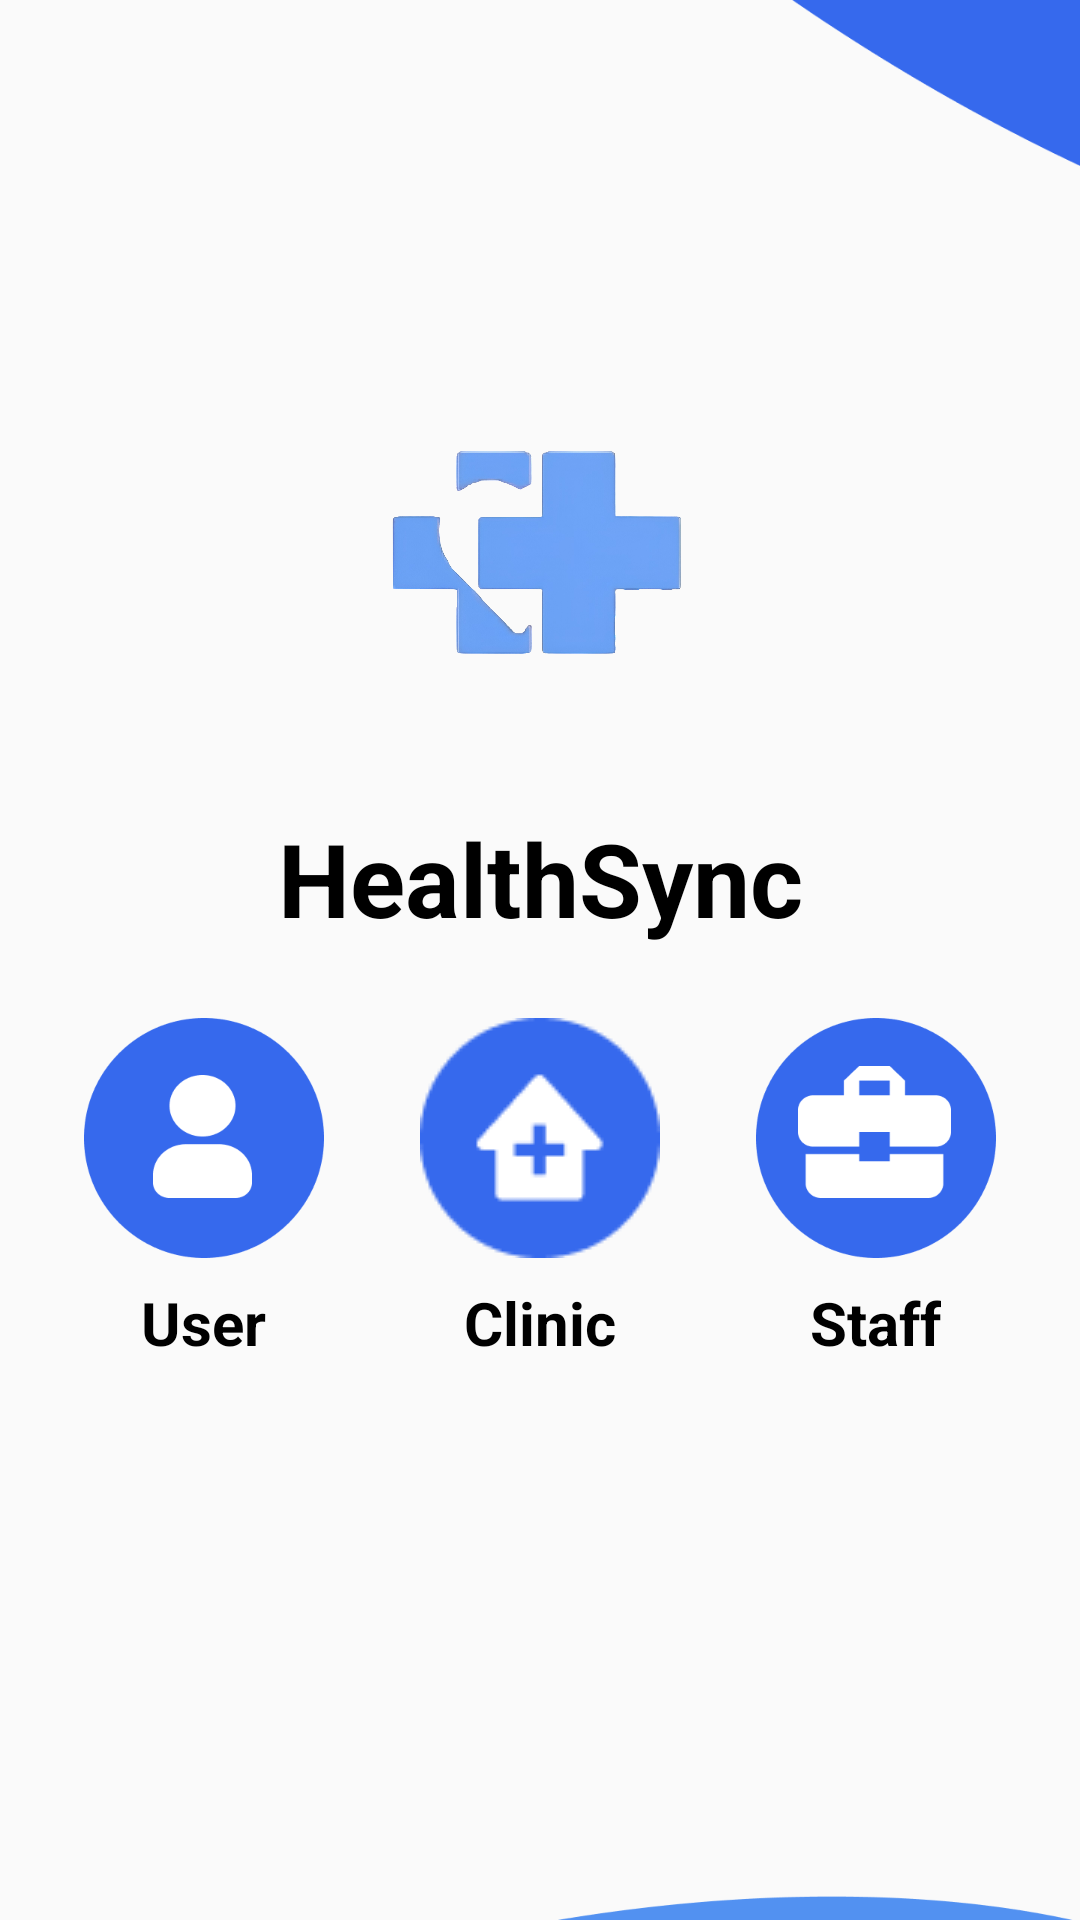

Here is an Android app screen rendered from its layout file. Give the layout XML and the strings, colors and styles it references.
<!-- AndroidManifest.xml: application theme Theme.Mini_project_012 -->
<!-- res/layout/activity_splash_screen_main.xml -->
<?xml version="1.0" encoding="utf-8"?>
<androidx.constraintlayout.widget.ConstraintLayout xmlns:android="http://schemas.android.com/apk/res/android"
    xmlns:app="http://schemas.android.com/apk/res-auto"
    xmlns:tools="http://schemas.android.com/tools"
    app:layoutDescription="@xml/activity_splash_screen_2_scene"
    android:layout_width="match_parent"
    android:layout_height="match_parent"
    tools:context=".SplashScreen2Activity">

    <ImageView
        android:id="@+id/icon"
        android:layout_width="100dp"
        android:layout_height="100dp"
        android:src="@drawable/icon"
        app:layout_constraintBottom_toBottomOf="parent"
        app:layout_constraintEnd_toEndOf="parent"
        app:layout_constraintHorizontal_bias="0.498"
        app:layout_constraintStart_toStartOf="parent"
        app:layout_constraintTop_toTopOf="parent"
        app:layout_constraintVertical_bias="0.248"
        app:srcCompat="@drawable/icon" />

    <ImageView
        android:id="@+id/splash_head"
        android:layout_width="415dp"
        android:layout_height="454dp"
        android:layout_marginBottom="408dp"
        android:src="@drawable/splash_head"
        app:layout_constraintBottom_toBottomOf="parent"
        app:layout_constraintStart_toStartOf="parent"
        app:srcCompat="@drawable/splash_head" />

    <ImageView
        android:id="@+id/splash_bottom"
        android:layout_width="wrap_content"
        android:layout_height="wrap_content"
        android:layout_marginTop="476dp"
        android:src="@drawable/splash_bottom"
        app:layout_constraintEnd_toEndOf="parent"
        app:layout_constraintHorizontal_bias="0.0"
        app:layout_constraintStart_toStartOf="parent"
        app:layout_constraintTop_toTopOf="parent"
        app:srcCompat="@drawable/splash_bottom" />

    <TextView
        android:alpha="1"
        android:id="@+id/HealthSync"
        android:layout_width="wrap_content"
        android:layout_height="wrap_content"
        android:layout_marginTop="36dp"
        android:text="HealthSync"
        android:textColor="#000000"
        android:textSize="34sp"
        android:textStyle="bold"
        app:layout_constraintBottom_toBottomOf="parent"
        app:layout_constraintEnd_toEndOf="parent"
        app:layout_constraintStart_toStartOf="parent"
        app:layout_constraintTop_toBottomOf="@+id/icon"
        app:layout_constraintVertical_bias="0.0" />

    <LinearLayout
        android:alpha="1"
        android:id="@+id/button_container"
        android:layout_width="wrap_content"
        android:layout_height="wrap_content"
        android:gravity="center"
        android:orientation="horizontal"
        android:padding="16dp"
        app:layout_constraintBottom_toBottomOf="parent"
        app:layout_constraintEnd_toEndOf="parent"
        app:layout_constraintHorizontal_bias="0.491"
        app:layout_constraintStart_toStartOf="parent"
        app:layout_constraintTop_toTopOf="parent"
        app:layout_constraintVertical_bias="0.661">

        <LinearLayout
            android:layout_width="wrap_content"
            android:layout_height="wrap_content"
            android:layout_marginEnd="16dp"
            android:gravity="center_horizontal"
            android:orientation="vertical"
            android:padding="8dp">

            <Button
                android:id="@+id/user_splash"
                android:layout_width="80dp"
                android:layout_height="80dp"
                android:background="@drawable/user_splash" />

            <TextView
                android:layout_width="wrap_content"
                android:layout_height="wrap_content"
                android:layout_marginTop="8dp"
                android:gravity="center"
                android:text="User"
                android:textColor="#000000"
                android:textSize="20sp"
                android:textStyle="bold" />
        </LinearLayout>

        <LinearLayout
            android:layout_width="wrap_content"
            android:layout_height="wrap_content"
            android:layout_marginEnd="16dp"
            android:gravity="center_horizontal"
            android:orientation="vertical"
            android:padding="8dp">

            <Button
                android:id="@+id/clinic_splash"
                android:layout_width="80dp"
                android:layout_height="80dp"
                android:background="@drawable/clinic_splash" />

            <TextView
                android:layout_width="wrap_content"
                android:layout_height="wrap_content"
                android:layout_marginTop="8dp"
                android:gravity="center"
                android:text="Clinic"
                android:textColor="#000000"
                android:textSize="20sp"
                android:textStyle="bold" />
        </LinearLayout>

        <LinearLayout
            android:layout_width="wrap_content"
            android:layout_height="wrap_content"
            android:gravity="center_horizontal"
            android:orientation="vertical"
            android:padding="8dp">

            <Button
                android:id="@+id/staff_splash"
                android:layout_width="80dp"
                android:layout_height="80dp"
                android:background="@drawable/staff_splash" />

            <TextView
                android:id="@+id/textView4"
                android:layout_width="wrap_content"
                android:layout_height="wrap_content"
                android:layout_marginTop="8dp"
                android:gravity="center"
                android:text="Staff"
                android:textColor="#000000"
                android:textSize="20sp"
                android:textStyle="bold" />
        </LinearLayout>
    </LinearLayout>

</androidx.constraintlayout.widget.ConstraintLayout>
<!-- resources referenced by this layout -->
<resources>
  <!-- drawable clinic_splash: png bitmap (drawable, 1906 bytes) -->
  <!-- drawable icon: png bitmap (drawable, 664875 bytes) -->
  <!-- drawable splash_bottom: png bitmap (drawable, 9038 bytes) -->
  <!-- drawable splash_head: png bitmap (drawable, 10969 bytes) -->
  <!-- drawable staff_splash: png bitmap (drawable, 6921 bytes) -->
  <!-- drawable user_splash: png bitmap (drawable, 7585 bytes) -->
  <style name="Theme.Mini_project_012" parent="Theme.AppCompat.Light.NoActionBar">
          
          <item name="colorPrimary">@color/purple_500</item>
          <item name="colorPrimaryVariant">@color/purple_700</item>
          <item name="colorOnPrimary">@color/white</item>
          
          <item name="colorSecondary">@color/teal_200</item>
          <item name="colorSecondaryVariant">@color/teal_700</item>
          <item name="colorOnSecondary">@color/black</item>
          
          <item name="android:statusBarColor">?attr/colorPrimaryVariant</item>
          
      </style>
  <color name="purple_500">#FF6200EE</color>
  <color name="purple_700">#FF3700B3</color>
  <color name="white">#FFFFFF</color>
  <color name="teal_200">#FF03DAC5</color>
  <color name="teal_700">#FF018786</color>
  <color name="black">#FF000000</color>
</resources>
